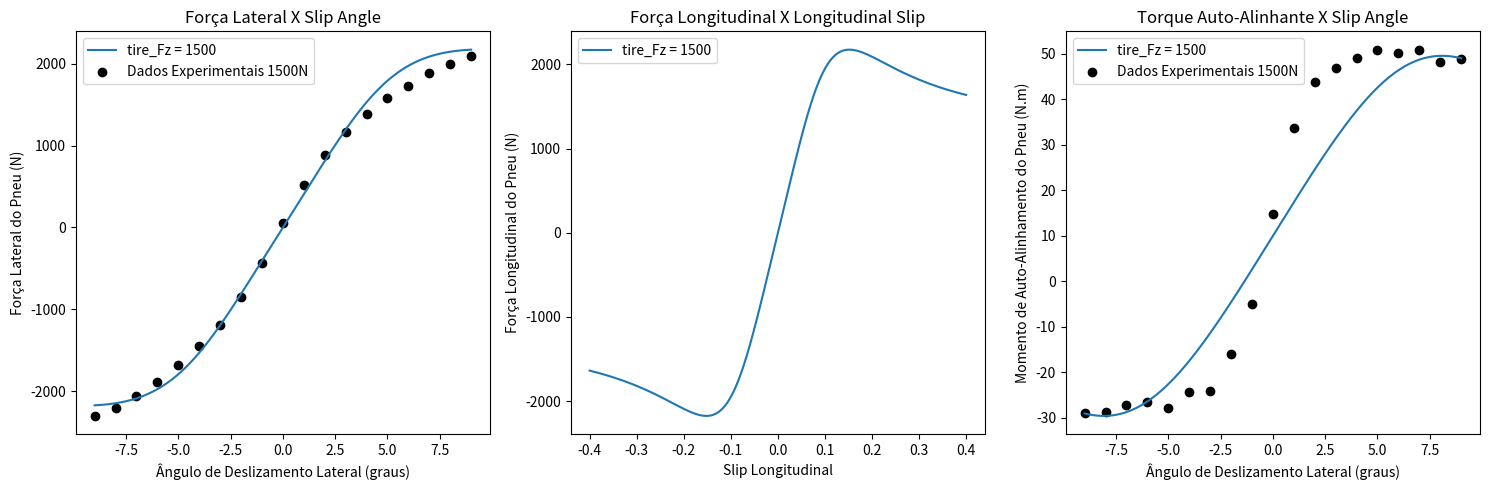

This chart was generated by the following Python code:
import math


class BrakeSystem:
    def __init__(self, params):
        self.params = params
        self.RedP = params['RedP']  # Redução do pedal
        self.a = params['a']  # Desaceleração [g]
        self.psi = params['psi']  # Distribuição de carga estática por eixo [adm]
        self.μl = params['μl']  # Coeficiente de atrito do contato pastilha/disco
        self.pi = params['pi']  # Valor de pi
        self.HCG = params['HCG']  # Altura do centro de gravidade [m]
        self.μ = params['μ']  # Coeficiente de atrito do pneu/solo
        self.FzF = params['FzF']  # Força de reação estática na dianteira [N]
        self.FzR = params['FzR']  # Força de reação estática na traseira [N]
        self.Rdp = params['Rdp']  # Raio do pneu [m]
        self.Dcm = params['Dcm']  # Diâmetro do cilindro mestre em metros
        self.Dwc = params['Dwc']  # Diâmetro do cilindro da roda em metros
        self.Npast = params['Npast']  # Número de pastilhas por disco
        self.atrito_coeficiente = params['atrito_coeficiente']  # Coeficiente de atrito da pastilha
        self.red = params['red']  # Raio efetivo do disco [m]
        self.Mt = params['Mt']  # Massa total do veículo [kg]
        self.L = params['L']  # Distância entre eixos [m]
        self.m_wheel = params['m_wheel']  # Massa da roda [kg]

    def calculate_params(self, pedal_force):
        BF = 2 * self.μl  # Fator de freio
        χ = self.HCG / self.L  # Razão entre HCG e L
        W = self.Mt * 9.81  # Peso do veículo
        FzF_dyn = (1 - self.psi + self.a * χ) * W  # Força de reação dinâmica dianteira
        FzR_dyn = (self.psi - self.a * χ) * W  # Força de reação dinâmica traseira
        τF = FzF_dyn * self.μ * self.Rdp  # Torque na dianteira
        τR = FzR_dyn * self.μ * self.Rdp  # Torque na traseira
        FnF = τF / self.Npast * self.RedP * self.red  # Força normal das pastilhas dianteira
        FnR = τR / self.Npast * self.RedP * self.red  # Força normal das pastilhas traseira
        Awc = (self.pi * (self.Dwc ** 2)) / 4  # Área do cilindro de roda
        Acm = (self.pi * (self.Dcm ** 2)) / 4  # Área do cilindro mestre
        PF = FnF / Awc  # Pressão necessária na dianteira
        PR = FnR / Awc  # Pressão necessária na traseira
        FaCM = PF * Acm  # Força necessária para acionar o cilindro mestre
        lF = self.psi * self.L  # Distância do eixo ao centro de gravidade em relação a distribuição de carga dianteiro
        lR = (
                         1 - self.psi) * self.L  # Distância do eixo ao centro de gravidade em relação a distribuição de carga traseiro
        return BF, χ, W, FzF_dyn, FzR_dyn, τF, τR, FnF, FnR, Awc, Acm, PF, PR, FaCM, lF, lR

    def apply_brake(self, pedal_force, initial_speed):
        resultados = self.calculate_params(pedal_force)
        BF, χ, W, FzF_dyn, FzR_dyn, τF, τR, FnF, FnR, Awc, Acm, PF, PR, FaCM, lF, lR = resultados

        # Calculando a pressão do cilindro mestre
        pressao_cilindro_mestre = pedal_force / Acm

        # Calculando a pressurização do fluido
        pressao_fluido = pressao_cilindro_mestre

        # Calculando a transmissão de pressão da linha de freio
        transmissao_pressao = pressao_fluido * Awc

        # Calculando a força de aperto da pinça
        forca_aperto_pinca = transmissao_pressao

        # Calculando a força de atrito da pastilha de freio
        forca_atrito_pastilha = forca_aperto_pinca * self.atrito_coeficiente

        # Calculando o torque do disco de freio
        torque_disco_freio = forca_atrito_pastilha * self.red

        # Calculando a força de frenagem considerando todos os fatores
        forca_frenagem = (FnF + FnR) / self.Npast  # Força normal total
        forca_frenagem *= self.atrito_coeficiente  # Força de atrito total
        forca_frenagem *= self.red  # Torque total
        forca_frenagem /= self.Rdp  # Força de frenagem total

        # Calculando a velocidade angular do pneu a partir do torque de freio
        inertia_wheel = self.m_wheel * (self.Rdp ** 2)  # Inércia do pneu
        angular_deceleration = torque_disco_freio / inertia_wheel  # Desaceleração angular
        angular_velocity = initial_speed / self.Rdp  # Velocidade angular inicial
        new_angular_velocity = angular_velocity - angular_deceleration  # Nova velocidade angular

        # Retornando os resultados calculados
        return resultados, forca_frenagem, new_angular_velocity


# Definindo os parâmetros
params = {
    'RedP': 4,  # Redução do pedal
    'a': 0.8,  # Desaceleração [g]
    'psi': 0.40,  # Distribuição de carga estática por eixo [adm]
    'μl': 0.45,  # Coeficiente de atrito do contato pastilha/disco
    'pi': 3.14,  # Valor de pi
    'HCG': 0.5,  # Altura do centro de gravidade [m]
    'μ': 0.60,  # Coeficiente de atrito do pneu/solo
    'FzF': 1471.5,  # Força de reação estática na dianteira [N]
    'FzR': 981.0,  # Força de reação estática na traseira [N]
    'Rdp': 0.30,  # Raio do pneu [m]
    'Dcm': 0.02,  # Diâmetro do cilindro mestre em metros
    'Dwc': 0.032,  # Diâmetro do cilindro da roda em metros
    'Npast': 2,  # Número de pastilhas por disco
    'atrito_coeficiente': 0.35,  # Coeficiente de atrito da pastilha <--- Reduzido para menor força de frenagem
    'red': 0.75,  # Raio efetivo do disco [m] <--- Reduzido para menor torque de frenagem
    'Mt': 250,  # Massa total do veículo [kg]
    'm_wheel': 15,  # Massa da roda [kg] <-- estimativa
    'L': 1.5  # Distância entre eixos [m]
}

# Criação da instância do sistema de freios e aplicação da força no pedal de freio
BrakeSystem = BrakeSystem(params)
pedal_force = 445  # N <--- Reduzido para menor força de frenagem
initial_speed = 20  # m/s (Velocidade inicial do veículo)
resultados, forca_frenagem, new_angular_velocity = BrakeSystem.apply_brake(pedal_force, initial_speed)

# Exibindo os resultados calculados
print("Resultados Calculados:")
for i, result in enumerate(resultados):
    print(f"Resultado {i + 1}: {result}")
print("Força de frenagem:", forca_frenagem, "N")
print("Velocidade Angular:", new_angular_velocity, "rad/s")

import numpy as np
import matplotlib.pyplot as plt

class Dynamics:
    def __init__(self, spring_type, spring_k, spring_F, spring_non_lin_coef, tire_Fz, tire_Sa, tire_Ls):
        # Modelo de mola
        self.spring_type = spring_type  # Hooke, Softening
        self.spring_k = spring_k  # rigidez da mola [N/m]
        self.spring_F = spring_F  # força que a mola recebe [N]
        self.spring_non_lin_coef = spring_non_lin_coef  # coeficiente de ganho não-linear
        # Modelo de pneu
        self.tire_Fz = tire_Fz  # carga vertical no pneu [N]
        self.tire_Sa = tire_Sa  # slip angle do pneu [rad]
        self.tire_Ls = tire_Ls  # longitudinal slip do pneu [Admensional]
        self.tire_type = 'Default'

    def Tire(self):
        # Pacejka parâmetros
        E = -2
        Cy = 1.4  # C para força lateral
        Cx = 1.65  # C para força longitudinal
        Cz = 2.4  # C para momento de torque auto-alinhante
        c1 = 54000
        c2 = 6600
        Cs = c1 * np.sin(2 * np.arctan(self.tire_Fz / c2))

        if self.tire_type == 'Default':
            D = 1.45 * self.tire_Fz
            Bz = Cs / (Cz * D)
            Bx = Cs / (Cx * D)
            By = Cs / (Cy * D)
            tire_lateral_force = D * np.sin(Cy * np.arctan(By * self.tire_Sa - E * (By * self.tire_Sa - np.arctan(By * self.tire_Sa))))
            tire_longitudinal_force = D * np.sin(Cx * np.arctan(Bx * self.tire_Ls - E * (Bx * self.tire_Ls - np.arctan(Bx * self.tire_Ls))))
            tire_auto_align_moment = D * np.sin(Cz * np.arctan(Bz * self.tire_Sa - E * (Bz * self.tire_Sa - np.arctan(Bz * self.tire_Sa))))




        return tire_lateral_force, tire_longitudinal_force, (10 + (tire_auto_align_moment/55))


# Valores de tire_Fz para plotagem
tire_Fz_values = [1500]

# Instanciando a classe Dynamics para cada valor de tire_Fz
dynamics_list = [Dynamics(spring_type="Hooke", spring_k=1000, spring_F=500, spring_non_lin_coef=0.1, tire_Fz=tire_Fz, tire_Sa=5, tire_Ls=0.1) for tire_Fz in tire_Fz_values]

# Criando arrays de valores para os parâmetros relevantes
tire_Sa_values = np.linspace(-np.pi / 20, np.pi / 20, 1000)  # Valores de ângulo de deslizamento lateral
tire_Ls_values = np.linspace(-0.4, 0.4, 1000)  # Valores de slip longitudinal

# Calculando as variáveis retornadas pela função Tire() para cada conjunto de parâmetros e para cada valor de tire_Fz
tire_lateral_force_values_list = [[dynamics.Tire()[0] for dynamics.tire_Sa in tire_Sa_values] for dynamics in dynamics_list]
tire_longitudinal_force_values_list = [[dynamics.Tire()[1] for dynamics.tire_Ls in tire_Ls_values] for dynamics in dynamics_list]
tire_auto_align_moment_values_list = [[dynamics.Tire()[2] for dynamics.tire_Sa in tire_Sa_values] for dynamics in dynamics_list]

# Dados experimentais
angles = [-9.0, -8.0, -7.0, -6.0, -5.0, -4.0, -3.0, -2.0, -1.0, 0.0, 1.0, 2.0, 3.0, 4.0, 5.0, 6.0, 7.0, 8.0, 9.0]

forces_1 = [-2300, -2200, -2060, -1880, -1680, -1450, -1190, -850, -430, 60, 520, 890, 1170, 1390, 1580, 1730, 1890, 2000, 2090]
torque_1 = [-28.84, -28.68, -27.21, -26.41, -27.70, -24.21, -24.15, -15.88, -4.91, 14.72, 33.80, 43.79, 46.93, 49.09, 50.90, 50.10, 50.81, 48.12, 48.83]

forces_2 = [-2930, -2750, -2530, -2310, -2050, -1760, -1410, -990, -480, 90, 620, 1080, 1450, 1760, 2010, 2230, 2420, 2590, 2750]
torque_2 = [-48.55, -49.34, -47.81, -45.55, -46.18, -43.39, -40.66, -28.43, -9.02, 17.80, 42.97, 59.03, 64.82, 67.67, 68.95, 67.69, 67.29, 64.64, 64.16]

tire_Sa = angles  # Ângulos de deslizamento lateral
tire_Ls = (initial_speed - new_angular_velocity * params['Rdp']) / new_angular_velocity * params['Rdp']  # Slip ratio baseado na nova velocidade angular
print("Slip Ratio Longitudinal:", tire_Ls)

#new_angular_velocity / (initial_speed / params['Rdp'])
# Plotagem dos resultados
plt.figure(figsize=(15, 5))

# Plotagem da Força Lateral em função do Ângulo de Deslizamento Lateral
plt.subplot(1, 3, 1)
for i, tire_lateral_force_values in enumerate(tire_lateral_force_values_list):
    plt.plot(np.degrees(tire_Sa_values), tire_lateral_force_values, label=f'tire_Fz = {tire_Fz_values[i]}')
plt.scatter(angles, forces_1, color='black', label='Dados Experimentais 1500N')
plt.xlabel('Ângulo de Deslizamento Lateral (graus)')
plt.ylabel('Força Lateral do Pneu (N)')
plt.title('Força Lateral X Slip Angle')
plt.legend()

# Plotagem da Força Longitudinal em função do Slip Longitudinal
plt.subplot(1, 3, 2)
for i, tire_longitudinal_force_values in enumerate(tire_longitudinal_force_values_list):
    plt.plot(tire_Ls_values, tire_longitudinal_force_values, label=f'tire_Fz = {tire_Fz_values[i]}')
plt.xlabel('Slip Longitudinal')
plt.ylabel('Força Longitudinal do Pneu (N)')
plt.title('Força Longitudinal X Longitudinal Slip')
plt.legend()

# Plotagem do Momento de Auto-Alinhamento em função do Ângulo de Deslizamento Lateral
plt.subplot(1, 3, 3)
for i, tire_auto_align_moment_values in enumerate(tire_auto_align_moment_values_list):
    plt.plot(np.degrees(tire_Sa_values), tire_auto_align_moment_values, label=f'tire_Fz = {tire_Fz_values[i]}')
plt.scatter(angles, torque_1, color='black', label='Dados Experimentais 1500N')
plt.xlabel('Ângulo de Deslizamento Lateral (graus)')
plt.ylabel('Momento de Auto-Alinhamento do Pneu (N.m)')
plt.title('Torque Auto-Alinhante X Slip Angle')
plt.legend()

plt.tight_layout()
plt.show()